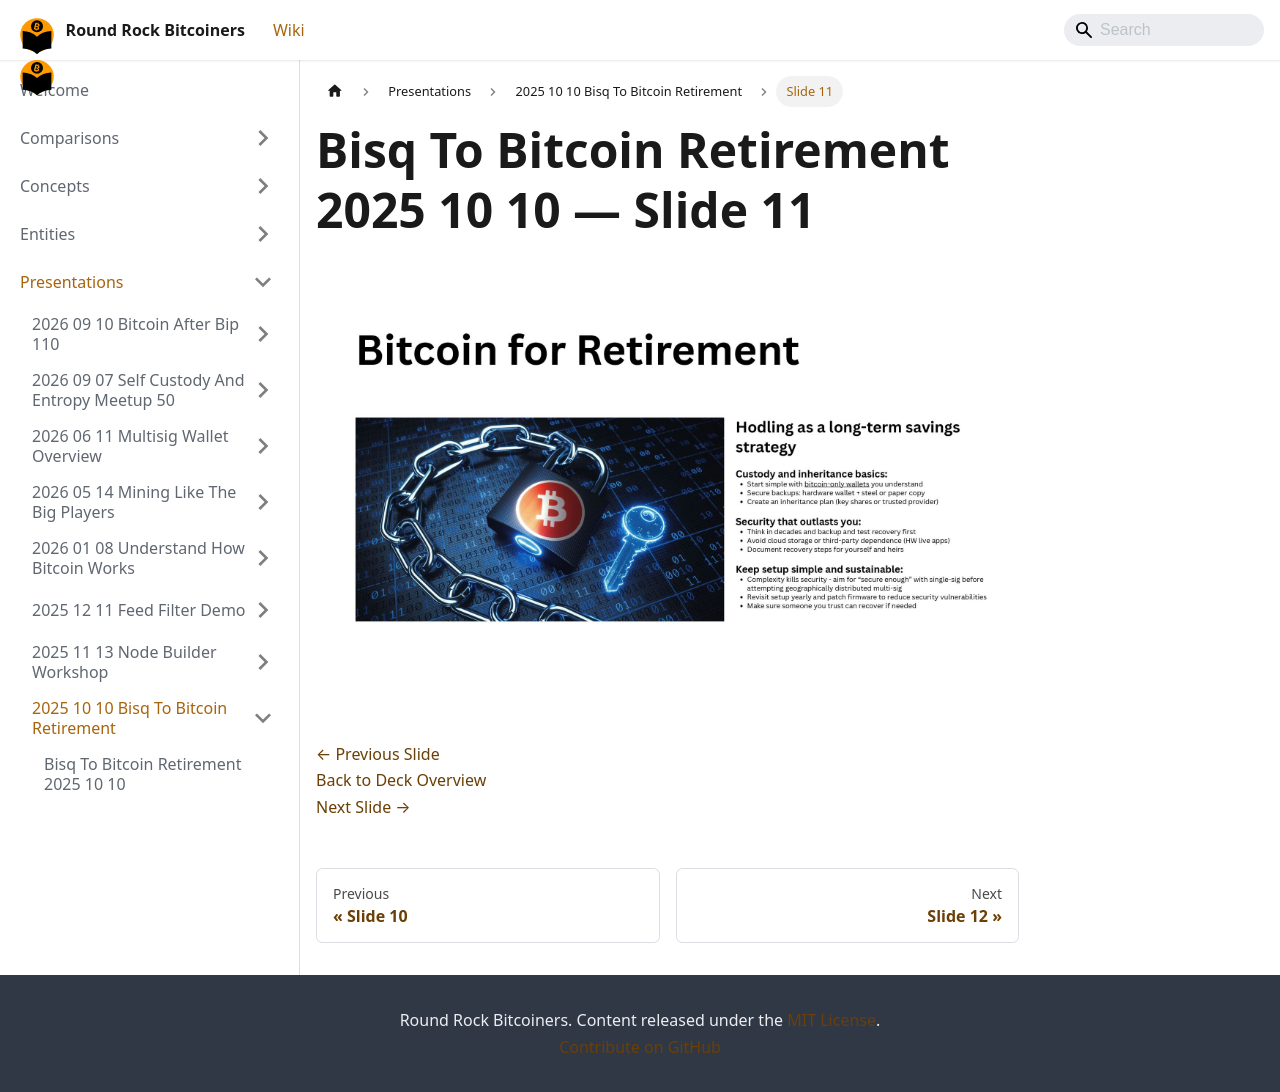

repository: jason-me/rrbtc-wiki · page: presentations/2025-10-10-bisq-to-bitcoin-retirement/slide-011/index.html · generator: docusaurus

---
title: "Slide 11 of 18 - Bisq To Bitcoin Retirement 2025 10 10"
sidebar_label: "Slide 11"
pagination_next: "presentations/2025-10-10-bisq-to-bitcoin-retirement/slide-012"
pagination_prev: "presentations/2025-10-10-bisq-to-bitcoin-retirement/slide-010"
---

# Bisq To Bitcoin Retirement 2025 10 10 — Slide 11

![Slide 11 of 18 from 'Bisq To Bitcoin Retirement 2025 10 10' (2025-10-10)](/img/slides/2025-10-10-bisq-to-bitcoin-retirement/slide_010.jpg)

<br/>
<br/>

[← Previous Slide](/presentations/2025-10-10-bisq-to-bitcoin-retirement/slide-010)  
[Back to Deck Overview](/presentations/2025-10-10-bisq-to-bitcoin-retirement/)  
[Next Slide →](/presentations/2025-10-10-bisq-to-bitcoin-retirement/slide-012)
